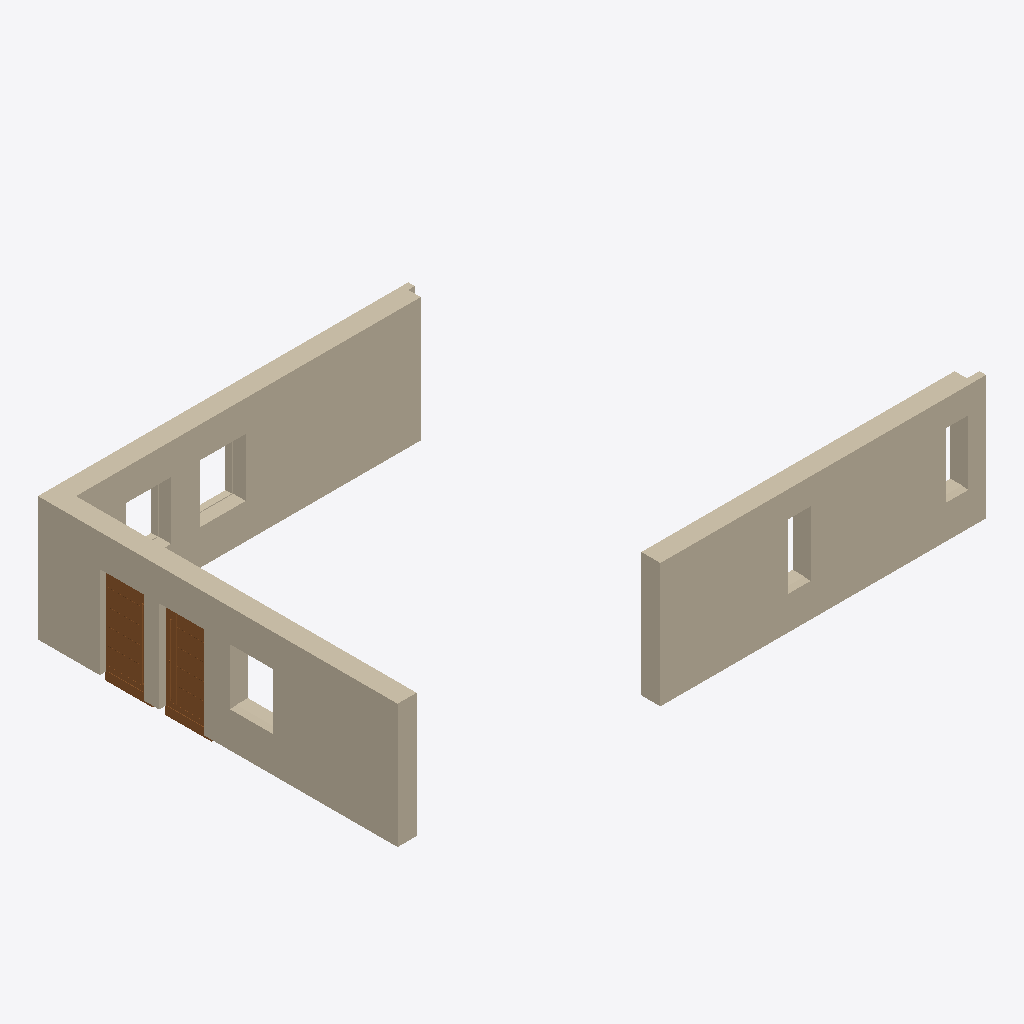
Isometric view of an IFC building model (IFC-SPF (STEP), schema IFC4, length unit metre), seen from the south-west, elements coloured by IFC class: 3 walls (beige), 2 doors (brown).
Extent 14.0 m × 8.9 m × 3.2 m (x, y, z). Elements (5): 3 IfcWall, 2 IfcDoor.

HEADER;
FILE_DESCRIPTION(('ViewDefinition [ReferenceView_V1.2]','RevitIdentifiers [ContentGUID: a5e700a6-a001-46d8-8ab9-958ccb00ac7a, VersionGUID: ae26a802-123e-4493-ae58-49982ff855f4, NumberOfSaves: 7]','CoordinateReference [CoordinateBase: Gemeinsam genutzte Koordinaten, ProjectSite: Intern]','ExchangeRequirement [Architecture]'),'2;1');
FILE_NAME('2026-01-IBC-ExitSample-v1-purified.ifc','2026-01-27T10:37:50',(''),(''),'ODA SDAI 25.12','Autodesk Revit 26.1.0.35 (DEU) - IFC 26.1.0.35','');
FILE_SCHEMA(('IFC4'));
ENDSEC;
DATA;
#29=IFCPROJECT('2bvm2ce056s8gvbOmq$rEA',#18,'2018_01',$,$,'','Projekt  Status',(#24),#8314);
#35=IFCSITE('2bvm2ce056s8gvbOmq$rE8',#18,'Default',$,$,#34,$,$,.ELEMENT.,(48,8,15,359802),(11,34,47,783432),0.0,$,$);
#185=IFCWALL('2UrcDAH9X4LAAFPjCZFx_1',#18,'Basiswand:Ziegel+WD hart 300+160:2521056',$,'Basiswand:Ziegel+WD hart 300+160',#137,#141,'2521056',.NOTDEFINED.);
#259=IFCWALL('2UrcDAH9X4LAAFPjCZFx6o',#18,'Basiswand:Ziegel+WD hart 300+160:2521555',$,'Basiswand:Ziegel+WD hart 300+160',#203,#207,'2521555',.NOTDEFINED.);
#95=IFCWALL('2UrcDAH9X4LAAFPjCZFxyp',#18,'Basiswand:Ziegel+WD hart 300+160:2520914',$,'Basiswand:Ziegel+WD hart 300+160',#41,#45,'2520914',.NOTDEFINED.);
#4189=IFCDOOR('0AxoDzgpLB4PtOPgVP6Ajl',#18,'TU DF 1 - Haustüre:ML - 1135 x 2250:2536546',$,'TU DF 1 - Haustüre:ML - 1135 x 2250',#8260,#4185,'2536546',2.4499999999999895,1.1350000000000084,.DOOR.,$,$);
#8108=IFCDOOR('2k9gW24Zv4awvOIPWltk10',#18,'TU DF 1 - Haustüre:ML - 1135 x 2250:2536884',$,'TU DF 1 - Haustüre:ML - 1135 x 2250',#8288,#8104,'2536884',2.4499999999999895,1.1350000000000084,.DOOR.,$,$);
ENDSEC;
